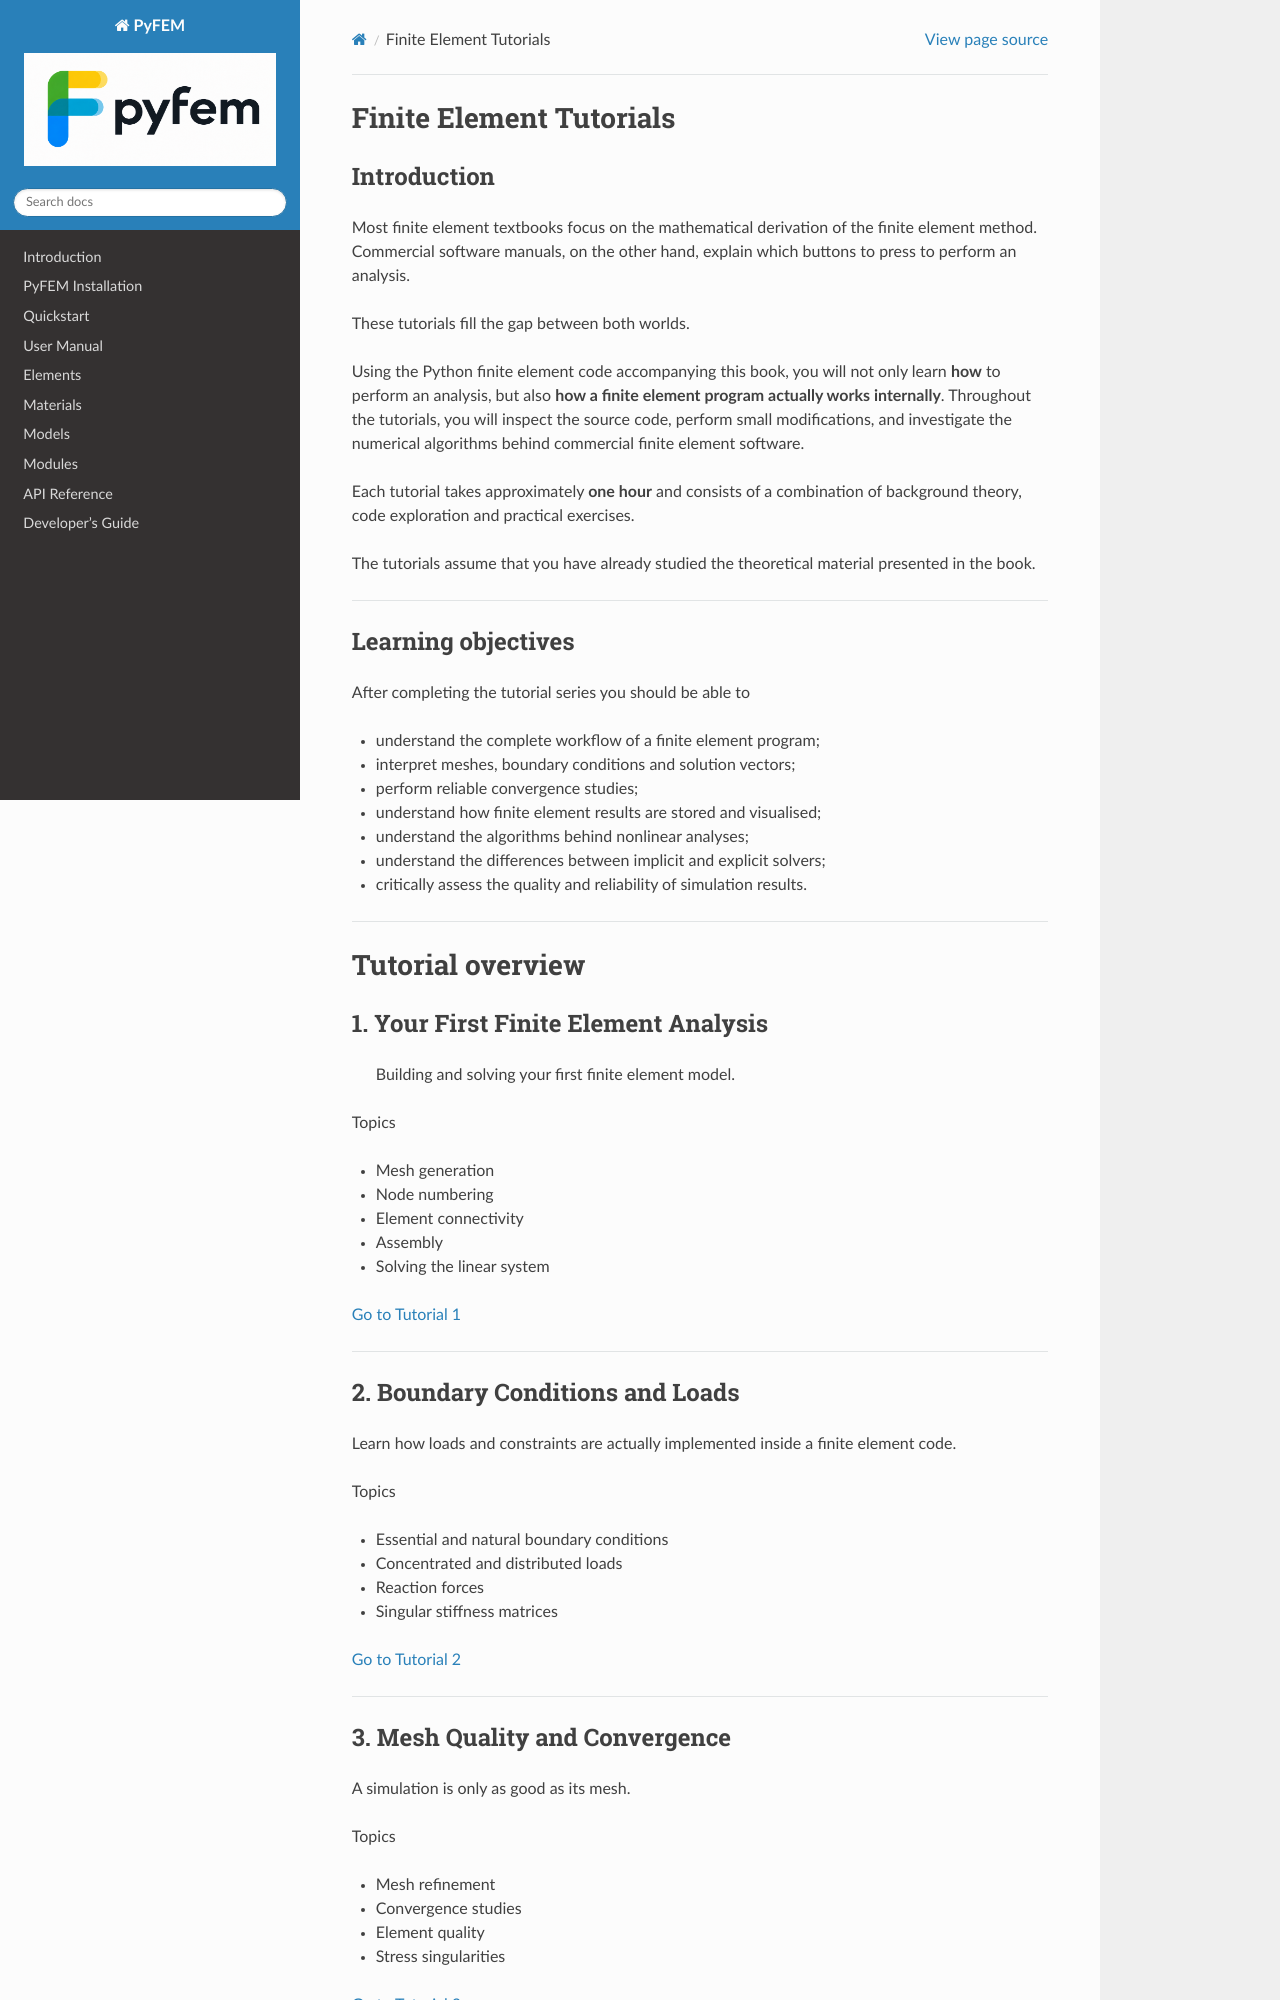

repository: jjcremmers/PyFEM · page: tutorials/index.html · generator: sphinx

# Finite Element Tutorials

## Introduction

Most finite element textbooks focus on the mathematical derivation of the finite element method. Commercial software manuals, on the other hand, explain which buttons to press to perform an analysis.

These tutorials fill the gap between both worlds.

Using the Python finite element code accompanying this book, you will not only learn **how** to perform an analysis, but also **how a finite element program actually works internally**. Throughout the tutorials, you will inspect the source code, perform small modifications, and investigate the numerical algorithms behind commercial finite element software.

Each tutorial takes approximately **one hour** and consists of a combination of background theory, code exploration and practical exercises.

The tutorials assume that you have already studied the theoretical material presented in the book.

---

## Learning objectives

After completing the tutorial series you should be able to

- understand the complete workflow of a finite element program;
- interpret meshes, boundary conditions and solution vectors;
- perform reliable convergence studies;
- understand how finite element results are stored and visualised;
- understand the algorithms behind nonlinear analyses;
- understand the differences between implicit and explicit solvers;
- critically assess the quality and reliability of simulation results.

---

# Tutorial overview
